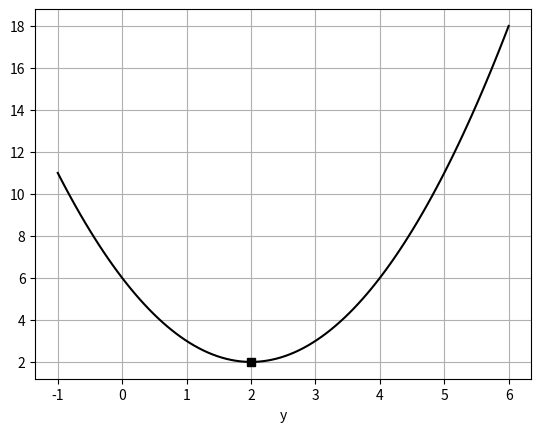

Python code for this plot:
import numpy as np
import matplotlib.pyplot as plt

f = lambda x: x**2 - 4 * x + 6
x = np.linspace(-1, 6, 100) # -1~ 6까지 총 100개의 데이터
print(x)

y = f(x) # x에 매치된 100개의 y값 생성

plt.plot(x,y, 'k-')
plt.plot(2,2, 'sk')
plt.grid()
plt.xlabel('x')
plt.xlabel('y')
plt.show()